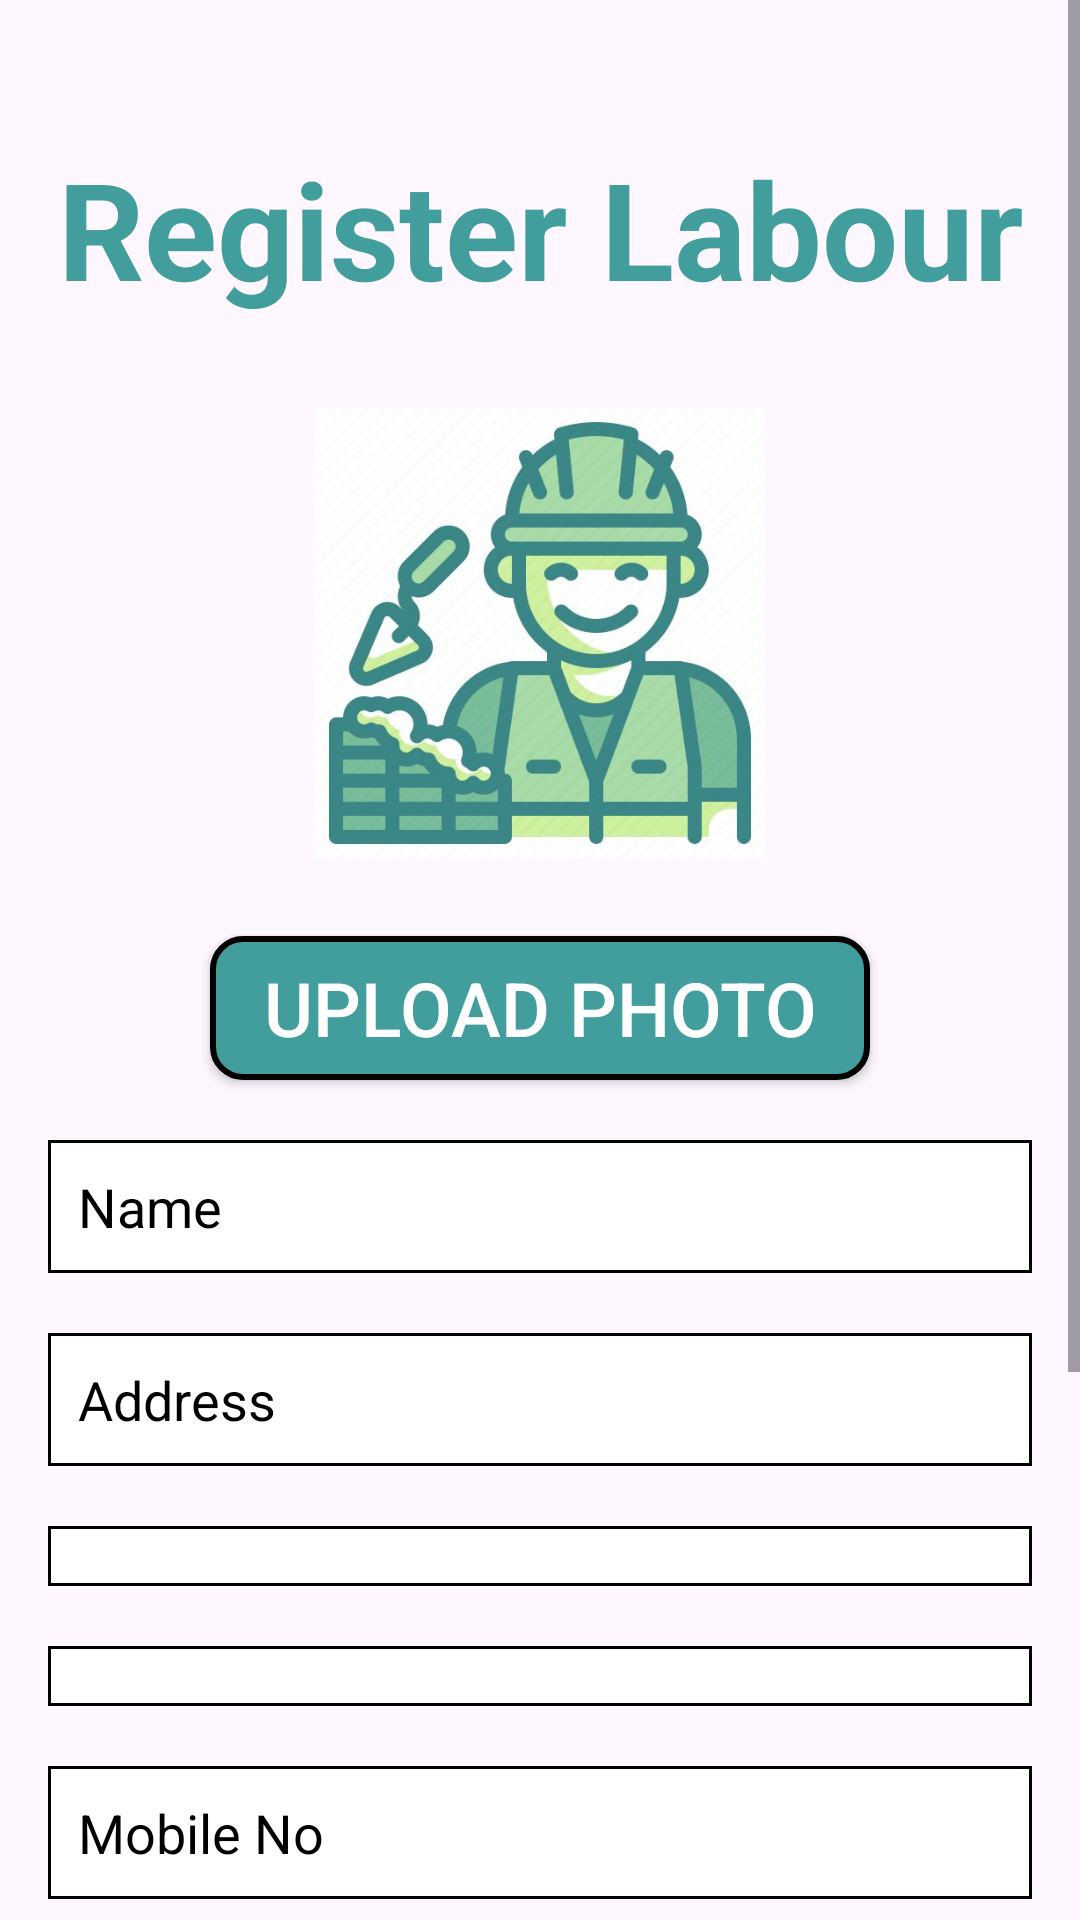

This screen was rendered from an Android layout file. Write that file and the resources it references.
<!-- AndroidManifest.xml: application theme Theme.LabourCinnect1 -->
<!-- res/layout/activity_registration.xml -->
<?xml version="1.0" encoding="utf-8"?>
<ScrollView
    xmlns:android="http://schemas.android.com/apk/res/android"
    android:layout_width="match_parent"
    android:layout_height="match_parent">

    <LinearLayout
        android:layout_width="match_parent"
        android:layout_height="wrap_content"
        android:orientation="vertical"
        android:padding="16dp">

        <TextView
            android:id="@+id/start1"
            android:layout_width="match_parent"
            android:layout_height="wrap_content"
            android:text="Register Labour"
            android:textColor="#429E9D"
            android:textSize="45sp"
            android:textStyle="bold"
            android:textAlignment="center"
            android:layout_marginTop="30dp"/>

        <ImageView
            android:id="@+id/profile_image"
            android:layout_width="152dp"
            android:layout_height="150dp"
            android:layout_gravity="center"
            android:layout_marginTop="30dp"
            android:layout_marginBottom="16dp"
            android:src="@drawable/labour1"
            android:contentDescription="Profile Picture"/>

        <androidx.appcompat.widget.AppCompatButton
            android:id="@+id/upload_photo_button"
            android:layout_width="220dp"
            android:layout_height="wrap_content"
            android:textColor="#FFFFFF "
            android:gravity="center"
            android:textSize="25sp"
            android:text="@string/upload_photo"
            android:background="@drawable/button_square"
            android:layout_gravity="center"
            android:layout_marginTop="10dp"/>

        <EditText
            android:id="@+id/editTextName"
            android:layout_width="match_parent"
            android:layout_height="wrap_content"
            android:hint="@string/name"
            android:textColorHint="#000000"
            android:background="@drawable/shape"
            android:textColor="@color/black"
            android:layout_marginTop="20dp"/>

        <EditText
            android:id="@+id/editTextAddress"
            android:layout_width="match_parent"
            android:layout_height="wrap_content"
            android:hint="Address"
            android:textColorHint="#000000"
            android:background="@drawable/shape"
            android:textColor="@color/black"
            android:layout_marginTop="20dp"/>

        <Spinner
            android:id="@+id/spinnerStates"
            android:layout_width="match_parent"
            android:layout_height="wrap_content"
            android:hint="@string/state"
            android:textColorHint="#000000"
            android:background="@drawable/shape"
            android:layout_marginTop="20dp"/>

        <Spinner
            android:id="@+id/spinnerCity"
            android:layout_width="match_parent"
            android:layout_height="wrap_content"
            android:hint="@string/city"
            android:textColorHint="#000000"
            android:background="@drawable/shape"
            android:layout_marginTop="20dp"/>

        <EditText
            android:id="@+id/editTextMobile"
            android:layout_width="match_parent"
            android:layout_height="wrap_content"
            android:hint="@string/mobile_no"
            android:textColorHint="#000000"
            android:background="@drawable/shape"
            android:textColor="@color/black"
            android:layout_marginTop="20dp"/>

        <EditText
            android:id="@+id/editTextAge"
            android:layout_width="match_parent"
            android:layout_height="wrap_content"
            android:hint="@string/age"
            android:textColorHint="#000000"
            android:background="@drawable/shape"
            android:textColor="@color/black"
            android:inputType="number"
            android:layout_marginTop="20dp"/>

        <Spinner
            android:id="@+id/spinnerWorkType"
            android:layout_width="match_parent"
            android:layout_height="wrap_content"
            android:hint="@string/type_of_work"
            android:background="@drawable/shape"
            android:layout_marginTop="20dp" />
        <EditText
            android:id="@+id/editTextPassword"
            android:layout_width="match_parent"
            android:layout_height="wrap_content"
            android:hint="@string/password"
            android:textColorHint="#000000"
            android:background="@drawable/shape"
            android:textColor="@color/black"
            android:inputType="textPassword"
            android:layout_marginTop="20dp"/>






        <LinearLayout
            android:layout_width="wrap_content"
            android:layout_height="wrap_content"
            android:orientation="horizontal"
            android:gravity="center"
            android:layout_gravity="center"
            android:layout_marginTop="30dp">

            <androidx.appcompat.widget.AppCompatButton
                android:id="@+id/buttonSubmit"
                android:layout_width="150dp"
                android:layout_height="wrap_content"
                android:textColor="#FFFFFF "
                android:textSize="25sp"
                android:text="@string/register"
                android:background="@drawable/button_square"
                android:layout_marginEnd="16dp" />

            <androidx.appcompat.widget.AppCompatButton
                android:id="@+id/buttonLogin"
                android:layout_width="150dp"
                android:layout_height="wrap_content"
                android:textColor="#FFFFFF "
                android:textSize="25sp"
                android:text="@string/login"
                android:background="@drawable/button_square" />
        </LinearLayout>

    </LinearLayout>
</ScrollView>
<!-- resources referenced by this layout -->
<resources>
  <color name="black">#FF000000</color>
  <!-- drawable button_square (drawable) -->
  <?xml version="1.0" encoding="utf-8"?>
  <shape xmlns:android="http://schemas.android.com/apk/res/android">
      <corners android:radius="10dp"/> 
      <stroke android:width="2dp"/> 
      <solid android:color="#429E9D" />
      <stroke
          android:width="2dp"
          android:color="#000000" />
  
  </shape>
  <!-- drawable labour1: jpg bitmap (drawable, 28633 bytes) -->
  <!-- drawable shape (drawable) -->
  <?xml version="1.0" encoding="utf-8"?>
  <shape xmlns:android="http://schemas.android.com/apk/res/android"
  android:shape="rectangle">
  
  
  <solid android:color="#ffffff" /> 
  
  
  <stroke
      android:width="1dp"
      android:color="#000000" /> 
  
  
  <corners android:radius="0dp" /> 
  
  
  <padding
      android:left="10dp"
      android:right="10dp"
      android:top="10dp"
      android:bottom="10dp" />
  </shape>
  <string name="age">Age</string>
  <string name="city">City</string>
  <string name="login">Login</string>
  <string name="mobile_no">Mobile No</string>
  <string name="name">Name</string>
  <string name="password">password</string>
  <string name="register">Register</string>
  <string name="state">State</string>
  <string name="type_of_work">Type of Work</string>
  <string name="upload_photo">Upload Photo</string>
  <style name="Theme.LabourCinnect1" parent="Base.Theme.LabourCinnect1" />
  <style name="Base.Theme.LabourCinnect1" parent="Theme.Material3.DayNight.NoActionBar">
  
          <item name="android:statusBarColor">#429E9D</item>
  
          
          
      </style>
</resources>
